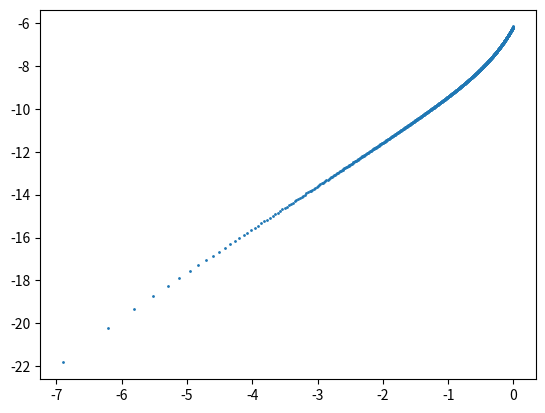

Python code for this plot:
import numpy as np
import matplotlib.pyplot as plt

# Differential equation of interest. The true f(x) from this diff eq is f(x) = tan(x)
def dydx(y):
    return y**2 + 1

# Euler Method Numerical Integration. Takes some initial and final x, an initial y, along with an integer to divide 
# xf - xi by to determine the step size h. Iteratively calculates the integral of a given function (here, a hard-coded 
# function above). Returns an array for the x values, y values, true values, and the final y value.
def euler_method(initial_x, final_x, initial_y, steps):
    # Initialize variables
    x_arr = np.array([])
    y_arr = np.array([])
    true_arr = np.array([])
    x_arr = np.append(x_arr, initial_x) # Place first element of x
    y_arr = np.append(y_arr, initial_y) # Place first element of y
    true_arr = np.append(true_arr, np.tan(initial_x)) # Place first element of true

    # First calculations
    h = (final_x - initial_x) / steps # Step size
    x_new = initial_x + h
    x_arr = np.append(x_arr, x_new)
    true_arr = np.append(true_arr, np.tan(x_new))
    f = dydx(initial_y) # dy/dx evaluated at xi and yi
    y_new = initial_y + (h * f)
    y_arr = np.append(y_arr, y_new)

    # Print initial inputs and first calculations
    print(f"x_i = {initial_x:.3f}, y_i = {initial_y:.3f}, f = {f:.3f}, h * f = {h * f:.3f}, true tan(x) = {np.tan(initial_x * 180 / np.pi):.3f}")
    print(f"x_new = {x_new:.3f}, y_new = {y_new:.3f}, f = {f:.3f}, dx * f = {h * f:.3f}, true tan(x) = {np.tan(x_new):.3f}")

    # Iterate by steps of x until final_x is reached. Print the variables in each step
    while x_new < final_x:
        x_new = x_new + h
        x_arr = np.append(x_arr, x_new)
        true_arr = np.append(true_arr, np.tan(x_new))
        f = dydx(y_new)
        y_new = y_new + (h * f)
        y_arr = np.append(y_arr, y_new)

        print(f"x_new = {x_new:.3f}, y_new = {y_new:.3f}, f = {f:.3f}, dx * f = {h * f:.3f}, true tan(x) = {np.tan(x_new):.3f}")

    return x_arr, y_arr, true_arr, y_new

# RK2 Runge-Kutta Numerical Integration. Uses the Modified Euler Method value of b = 1/2. Takes some initial 
# and final x, an initial y, along with an integer to divide xf - xi by to determine the step size h. 
# Iteratively calculates the integral of a given function (here, a hard-coded function above). 
# Returns an array for the x values, y values, true values, and the final y value.
def runge_kutta_2(initial_x, final_x, initial_y, steps):
    # Initialize variables
    x_arr = np.array([])
    y_arr = np.array([])
    true_arr = np.array([])
    x_arr = np.append(x_arr, initial_x) # Place first element of x
    y_arr = np.append(y_arr, initial_y) # Place first element of y
    true_arr = np.append(true_arr, np.tan(initial_x)) # Place first element of true

    # First calculations
    h = (final_x - initial_x) / steps # Step size
    x_new = initial_x + h
    x_arr = np.append(x_arr, x_new)
    true_arr = np.append(true_arr, np.tan(x_new))
    K1 = dydx(initial_y)
    K2 = dydx(initial_y + (h * K1))
    y_new = initial_y + ((h * (K1 + K2)) / 2)
    y_arr = np.append(y_arr, y_new)

    # Print initial inputs and first calculations
    print(f"x_i = {initial_x:.3f}, y_i = {initial_y:.3f}, true tan(x) = {np.tan(initial_x * 180 / np.pi):.3f}")
    print(f"x_new = {x_new:.3f}, y_new = {y_new:.3f}, true tan(x) = {np.tan(x_new):.3f}")

    # Iterate by steps of x until final_x is reached. Print the variables in each step
    while x_new < final_x:
        x_new = x_new + h
        x_arr = np.append(x_arr, x_new)
        true_arr = np.append(true_arr, np.tan(x_new))
        K1 = dydx(y_new)
        K2 = dydx(y_new + (h * K1))
        y_new = y_new + ((h * (K1 + K2)) / 2)
        y_arr = np.append(y_arr, y_new)

        print(f"x_new = {x_new:.3f}, y_new = {y_new:.3f}, true tan(x) = {np.tan(x_new):.3f}")

    return x_arr, y_arr, true_arr, y_new

# Initialize variables
x_i = 0.0
x_f = 1.0
y_i = 0.0
steps = 1000
euler_x = np.array([])
euler_y = np.array([])
euler_true = np.array([])
euler_solution = -999
rk_x = np.array([])
rk_y = np.array([])
rk_true = np.array([])
rk_solution = -999

# Calculate with both methods and print
print("Euler Method Numerical Integration")
euler_x, euler_y, euler_true, euler_solution = euler_method(x_i, x_f, y_i, steps)
print("Function solution: f(x) =", euler_solution, "True solution: tan(x) =", np.tan(x_f))

print("Runge-Kutta RK2 Numerical Integration")
rk_x, rk_y, rk_true, rk_solution = runge_kutta_2(x_i, x_f, y_i, steps)
print("Function solution: f(x) =", rk_solution, "True solution: tan(x) =", np.tan(x_f))

# Plot convergence study of both methods
plt.scatter(np.log(euler_x), np.log(np.abs(euler_y - euler_true)), s= 1)
plt.show()
